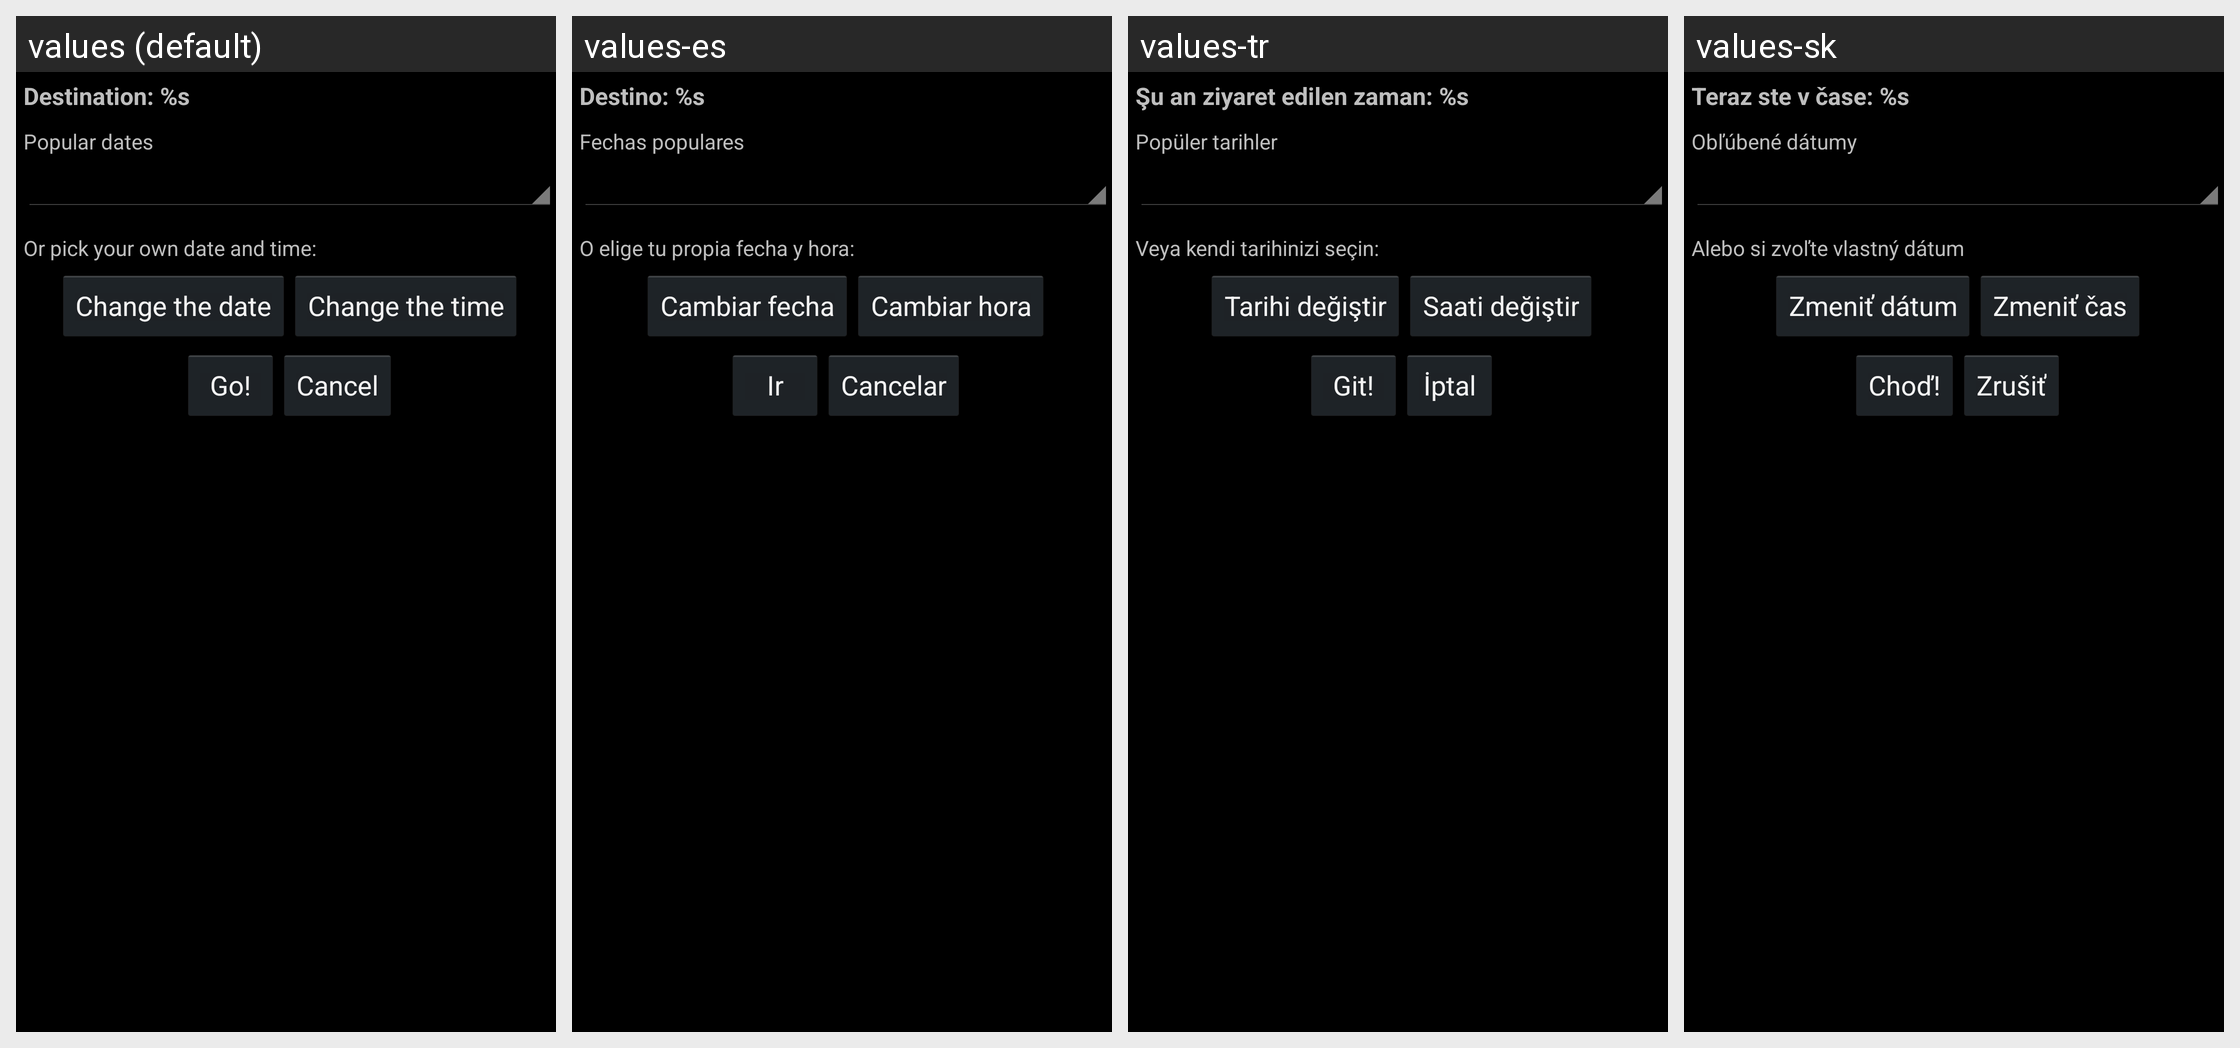

Translations of the strings shown on this Android screen, per locale in the grid:
Android screen res/layout/time_dialog.xml rendered under 4 locales, left to right: values (default), values-es, values-tr, values-sk. Device: Nexus 5 (rendered at 1080×1920; each locale shown at half size, 540×960, under a caption strip naming it); theme AppTheme.
Other locales in the repository, not shown: values-ar, values-ca, values-cs, values-cy, values-da, values-de, values-el, values-en-rGB, values-es-rES, values-es-rUS, values-fa, values-fr, values-hi, values-hu, values-id, values-in, values-it, values-ja, values-ko, values-ms, values-nb, values-nl, values-pl, values-pt, values-pt-rBR, values-ru, values-sl, values-sv, values-th, values-uk, values-zh-rCN, values-zh-rTW.
Strings drawn on this screen, with the default value and each locale's value (text and hints the layout hard-codes, and strings that could not be matched under every locale, appear in the picture but are not listed):

now_visiting
  values: Destination: %s
  values-es: Destino: %s
  values-tr: Şu an ziyaret edilen zaman: %s
  values-sk: Teraz ste v čase: %s

popular_dates_prompt
  values: Popular dates
  values-es: Fechas populares
  values-tr: Popüler tarihler
  values-sk: Obľúbené dátumy

custom_date_prompt
  values: Or pick your own date and time:
  values-es: O elige tu propia fecha y hora:
  values-tr: Veya kendi tarihinizi seçin:
  values-sk: Alebo si zvoľte vlastný dátum

change_date_prompt
  values: Change the date
  values-es: Cambiar fecha
  values-tr: Tarihi değiştir
  values-sk: Zmeniť dátum

change_time_prompt
  values: Change the time
  values-es: Cambiar hora
  values-tr: Saati değiştir
  values-sk: Zmeniť čas

go
  values: Go!
  values-es: Ir
  values-tr: Git!
  values-sk: Choď!

cancel
  values: Cancel
  values-es: Cancelar
  values-tr: İptal
  values-sk: Zrušiť
